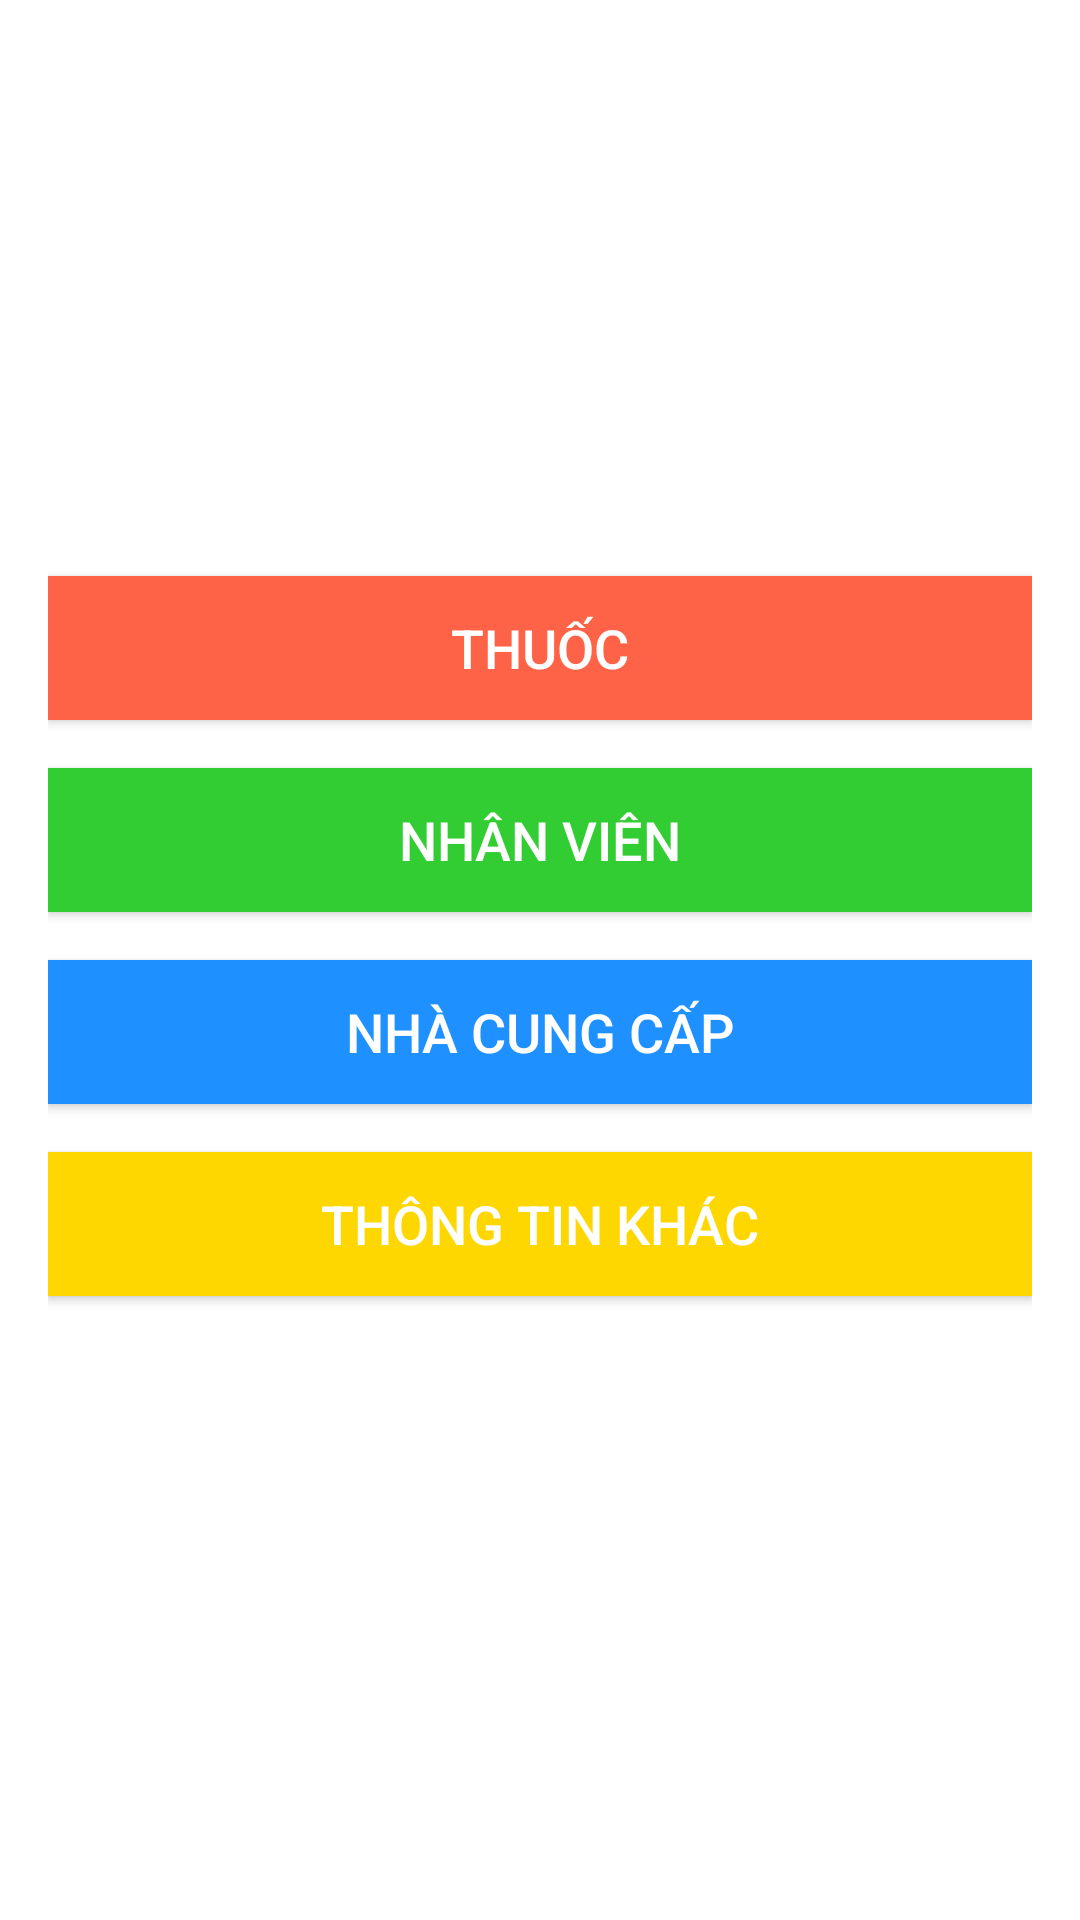

Produce the Android XML layout that renders to this screen, including the resource entries it uses.
<!-- AndroidManifest.xml: application theme Theme.Quanlyhieuthuoc -->
<!-- res/layout/trangchu.xml -->
<?xml version="1.0" encoding="utf-8"?>
<LinearLayout xmlns:android="http://schemas.android.com/apk/res/android"
    android:layout_width="match_parent"
    android:layout_height="match_parent"
    android:orientation="vertical"
    android:padding="16dp"
    android:gravity="center"
    android:background="#FFFFFF">

    
    <Button
        android:id="@+id/btnThuoc"
        android:layout_width="match_parent"
        android:layout_height="wrap_content"
        android:text="Thuốc"
        android:textColor="#FFFFFF"
        android:background="@color/colorThuoc"
        android:textSize="18sp"
        android:layout_marginBottom="16dp"/>

    
    <Button
        android:id="@+id/btnNhanVien"
        android:layout_width="match_parent"
        android:layout_height="wrap_content"
        android:text="Nhân viên"
        android:textColor="#FFFFFF"
        android:background="@color/colorNhanVien"
        android:textSize="18sp"
        android:layout_marginBottom="16dp"/>

    
    <Button
        android:id="@+id/btnNhaCungCap"
        android:layout_width="match_parent"
        android:layout_height="wrap_content"
        android:text="Nhà cung cấp"
        android:textColor="#FFFFFF"
        android:background="@color/colorNhaCungCap"
        android:textSize="18sp"
        android:layout_marginBottom="16dp"/>

    
    <Button
        android:id="@+id/btnThongTinKhac"
        android:layout_width="match_parent"
        android:layout_height="wrap_content"
        android:layout_marginBottom="16dp"
        android:background="@color/colorThongTinKhac"
        android:text="Thông tin khác"
        android:textColor="#FFFFFF"
        android:textSize="18sp" />

</LinearLayout>
<!-- resources referenced by this layout -->
<resources>
  <color name="colorNhaCungCap">#1E90FF</color>
  <color name="colorNhanVien">#32CD32</color>
  <color name="colorThongTinKhac">#FFD700</color>
  <color name="colorThuoc">#FF6347</color>
  <style name="Theme.Quanlyhieuthuoc" parent="Base.Theme.Quanlyhieuthuoc" />
  <style name="Base.Theme.Quanlyhieuthuoc" parent="Theme.Material3.DayNight.NoActionBar">
          
          
      </style>
</resources>
